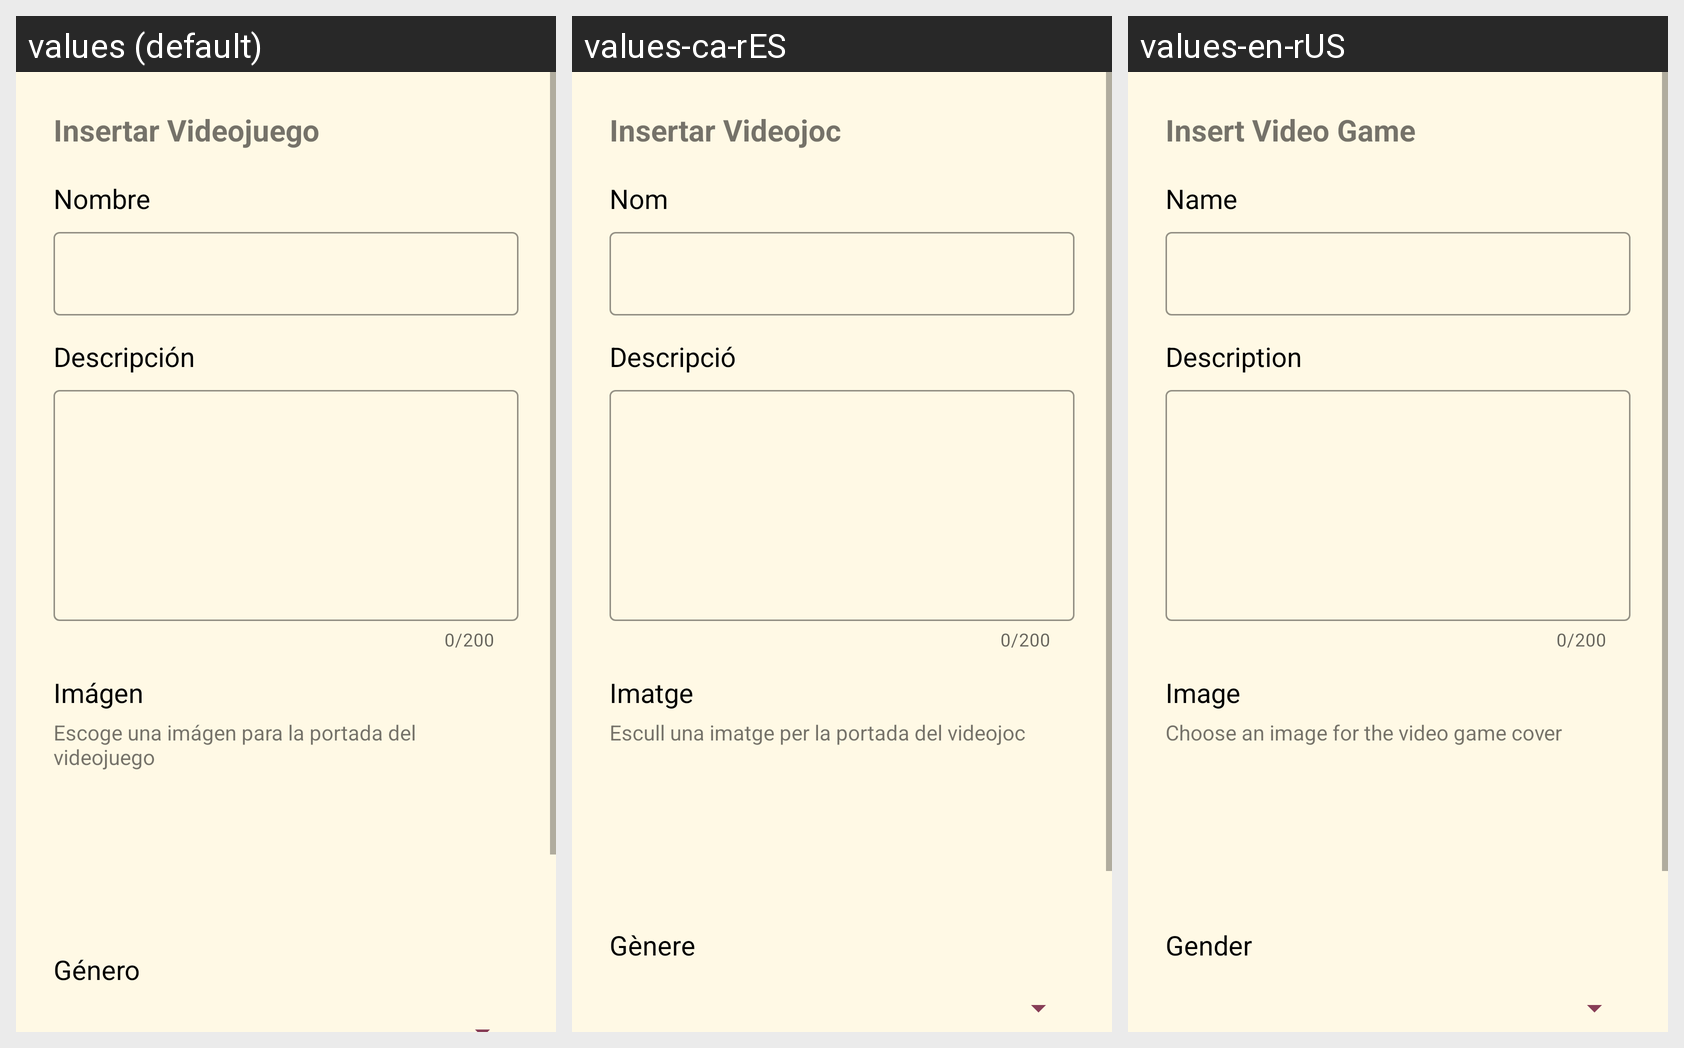

Translations of the strings shown on this Android screen, per locale in the grid:
Android screen res/layout/fragment_admin_insertar_videojuego.xml rendered under 3 locales, left to right: values (default), values-ca-rES, values-en-rUS. Device: Nexus 5 (rendered at 1080×1920; each locale shown at half size, 540×960, under a caption strip naming it); theme Theme.GameSpace.
Strings drawn on this screen, with the default value and each locale's value (text and hints the layout hard-codes, and strings that could not be matched under every locale, appear in the picture but are not listed):

insertar_videojuego
  values: Insertar Videojuego
  values-ca-rES: Insertar Videojoc
  values-en-rUS: Insert Video Game

nombre
  values: Nombre
  values-ca-rES: Nom
  values-en-rUS: Name

descripcion
  values: Descripción
  values-ca-rES: Descripció
  values-en-rUS: Description

imagen
  values: Imágen
  values-ca-rES: Imatge
  values-en-rUS: Image

escoge_img_portada_game
  values: Escoge una imágen para la portada del videojuego
  values-ca-rES: Escull una imatge per la portada del videojoc
  values-en-rUS: Choose an image for the video game cover

genero
  values: Género
  values-ca-rES: Gènere
  values-en-rUS: Gender
